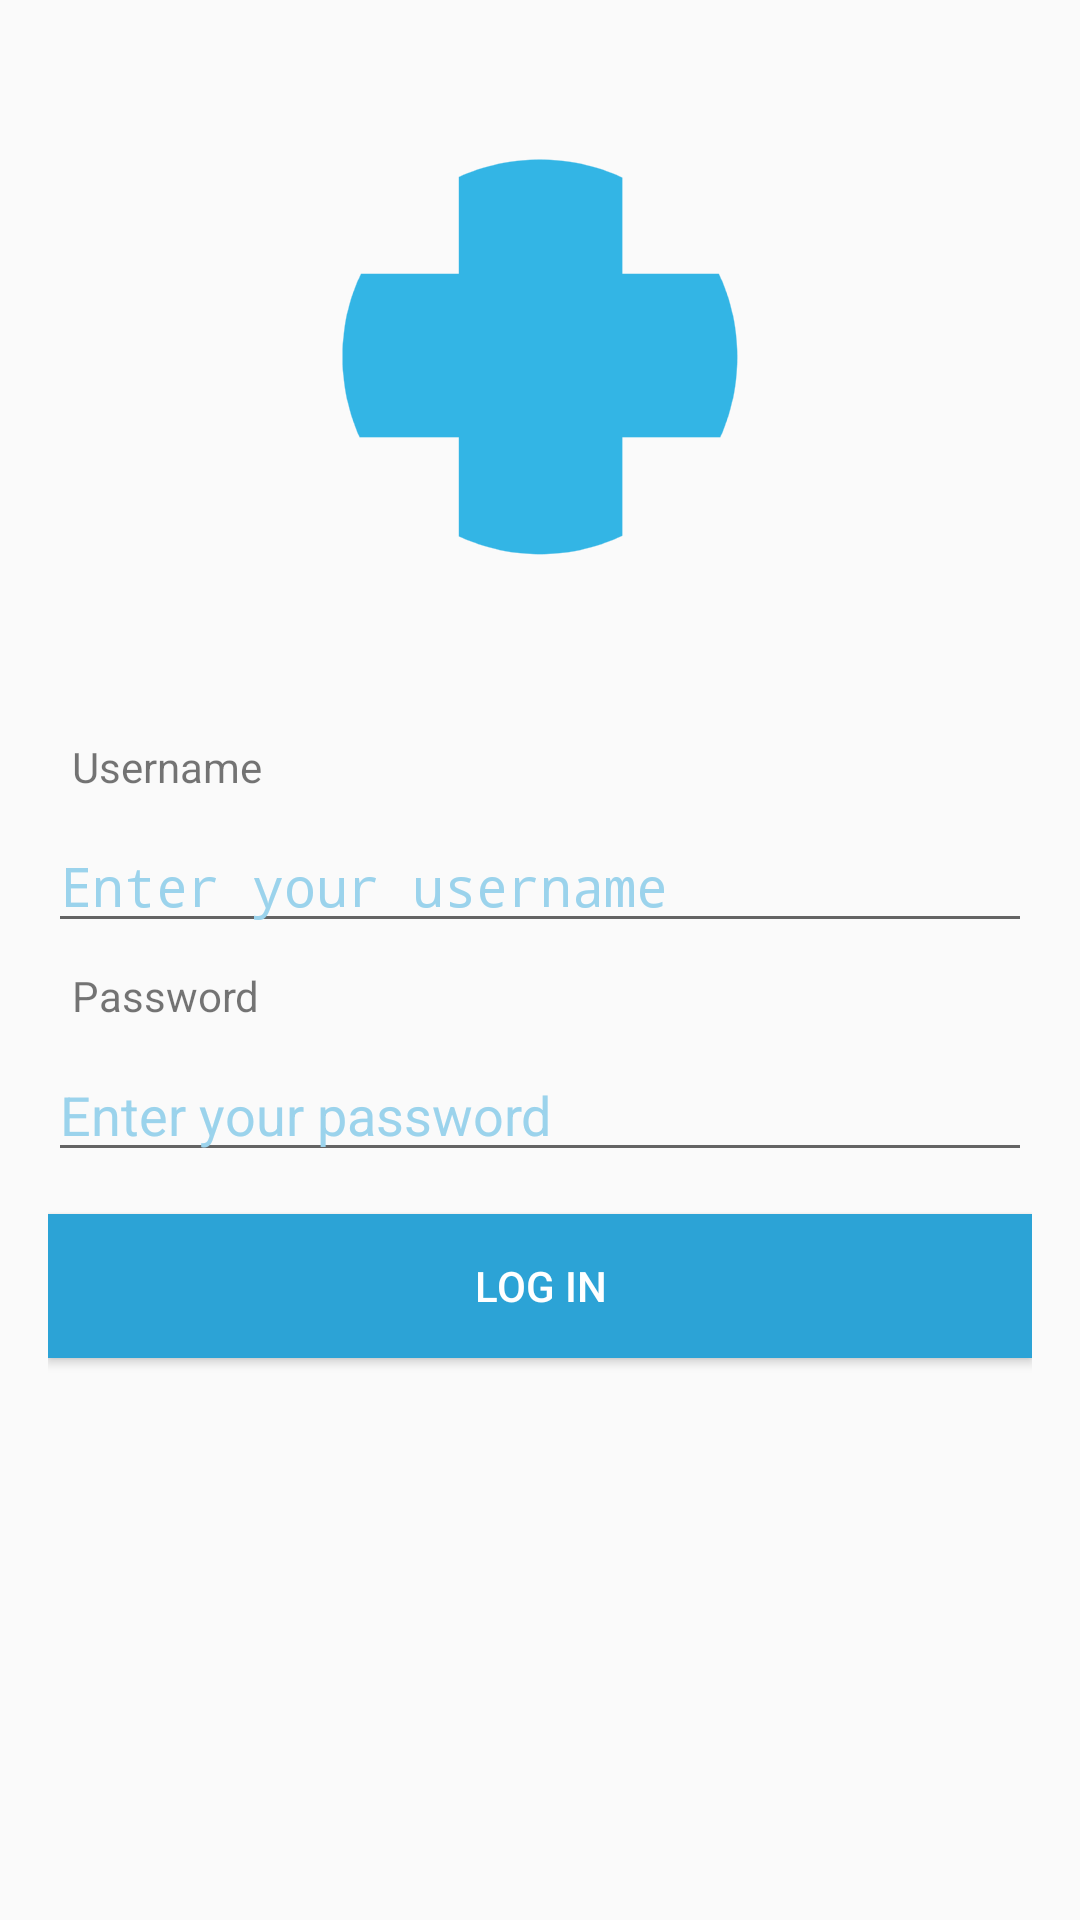

This screen was rendered from an Android layout file. Write that file and the resources it references.
<!-- AndroidManifest.xml: application theme AppTheme -->
<!-- res/layout/fragment_main_activity.xml -->
<LinearLayout xmlns:android="http://schemas.android.com/apk/res/android"
    android:id="@+id/login"
    android:layout_width="match_parent"
    android:layout_height="match_parent"
    android:orientation="vertical"
    android:paddingLeft="16dp"
    android:paddingRight="16dp">


    <ImageView
        android:id="@+id/imageView"
        android:layout_width="wrap_content"
        android:layout_height="wrap_content"
        android:layout_gravity="center"
        android:layout_margin="24dp"
        android:padding="24dp"
        android:src="@drawable/ic_health_icon" />

    <TextView
        android:layout_width="match_parent"
        android:layout_height="wrap_content"
        android:layout_gravity="start"
        android:padding="8dp"
        android:text="Username" />

    <EditText
        android:layout_width="match_parent"
        android:layout_height="wrap_content"
        android:hint="Enter your username"
        android:inputType="text"
        android:textColor="@color/colorPrimary"
        android:textColorHint="@color/colorPrimaryLight"
        android:typeface="monospace" />

    <TextView
        android:layout_width="match_parent"
        android:layout_height="wrap_content"
        android:layout_gravity="start"
        android:padding="8dp"
        android:text="Password" />

    <EditText
        android:layout_width="match_parent"
        android:layout_height="wrap_content"
        android:hint="Enter your password"
        android:inputType="textPassword"
        android:textColor="@color/colorPrimary"
        android:textColorHint="@color/colorPrimaryLight" />

    <Button
        android:layout_width="match_parent"
        android:layout_height="wrap_content"
        android:layout_marginTop="14dp"
        android:background="?colorPrimary"
        android:elevation="8dp"
        android:text="Log In"
        android:textAllCaps="true"
        android:textColor="@color/White" />

</LinearLayout>
<!-- resources referenced by this layout -->
<resources>
  <color name="White">#FFF</color>
  <color name="colorPrimary">#2CA3D6</color>
  <color name="colorPrimaryLight">#9BD3EC</color>
  <!-- drawable ic_health_icon: png bitmap (drawable-hdpi, 4143 bytes) -->
  <style name="AppTheme" parent="Theme.AppCompat.Light.DarkActionBar">
          
          <item name="colorPrimary">@color/colorPrimary</item>
          <item name="colorPrimaryDark">@color/colorPrimaryDark</item>
          <item name="colorAccent">@color/colorAccent</item>
      </style>
  <color name="colorPrimaryDark">#1B698B</color>
  <color name="colorAccent">#DD435D</color>
</resources>
